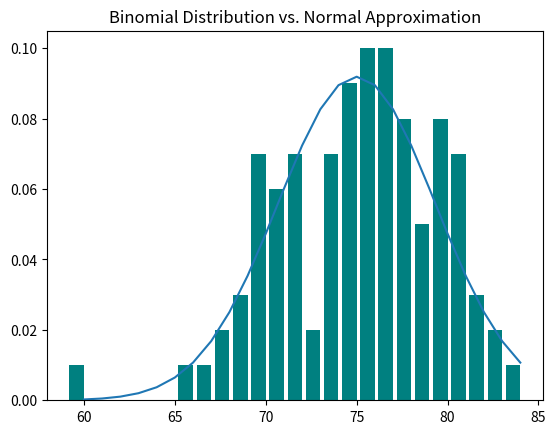

Recreate this plot in Python.
import math
import random
from collections import Counter
import matplotlib.pyplot as plt
def normal_cdf(x, mu = 0, sigma = 1) -> float:
    return (1 + math.erf((x - mu) / math.sqrt(2) / sigma)) / 2

def bernoulli_trial(p: float) -> int:
    return 1 if random.random() < p else 0

def binomial(n: int, p: float) -> int:
    return sum(bernoulli_trial(p) for _ in range(n))

def binomial_histogram(p, n, num_points) -> None:
    data = [binomial(n, p) for _ in range(num_points)]
    histogram = Counter(data)
    plt.bar([x - 0.4 for x in histogram.keys()],[v / num_points for v in histogram.values()],0.8,color='teal')
    mu = p * n
    sigma = math.sqrt(n * p * (1 - p))
    xs = range(min(data), max(data) + 1)
    ys = [normal_cdf(i + 0.5, mu, sigma) - normal_cdf(i - 0.5, mu, sigma)
          for i in xs]
    plt.plot(xs,ys)
    plt.title("Binomial Distribution vs. Normal Approximation")
    plt.show()

def main():
    binomial_histogram(0.75,100,100)
    
main()